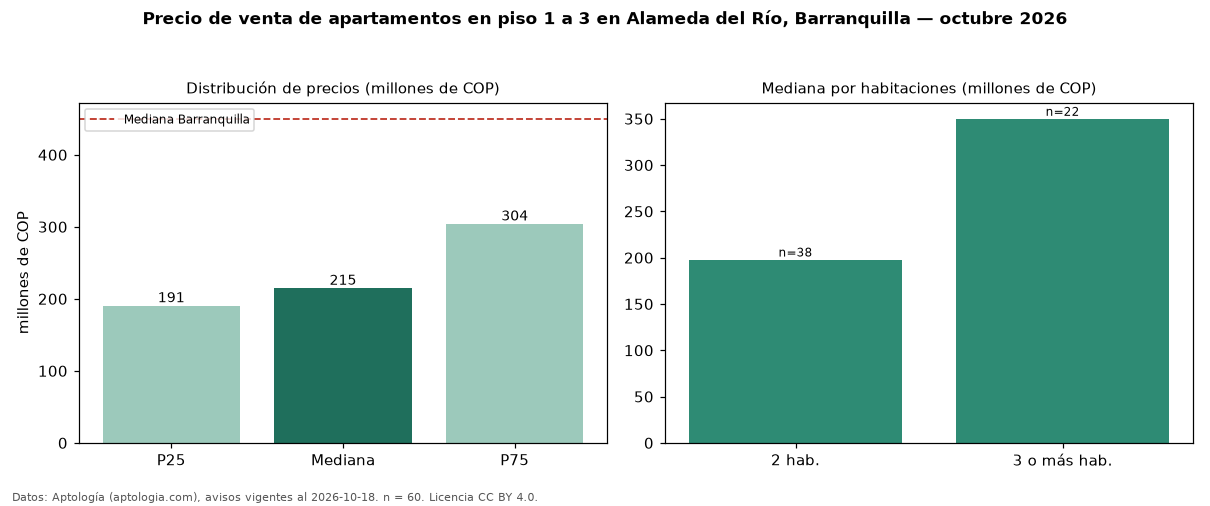

The file beside this chart, header and first rows:
seccion, metrica, valor, moneda, n
filtro, piso1, en piso 1 a 3, , 60
precio, p25, 190750000, COP, 60
precio, mediana, 215000000, COP, 60
precio, p75, 304250000, COP, 60
precio, minimo, 150000000, COP, 60
precio, maximo, 400000000, COP, 60
m2, mediana_precio_m2, 4086494, COP, 60
m2, area_mediana_m2, 57.0, m2, 60
admin, mediana_admin_mes, 189500, COP, 50
banos, mediana_banos, 2.0, , 
parqueadero, pct_con_parqueadero, 83.7, %, 43
estrato, estrato_mas_frecuente, 3, , 60
habitaciones, 2, 198000000, COP, 38
habitaciones, 3+, 350000000, COP, 22
ciudad, mediana_ciudad_referencia, 450000000, COP, 
ciudad, mediana_m2_ciudad, 4531707, COP, 
fuente, fecha_datos, 2026-10-18, , 
fuente, atribucion, https://www.aptologia.com/venta/barranqu…, , 
fuente, licencia, CC BY 4.0, , 
